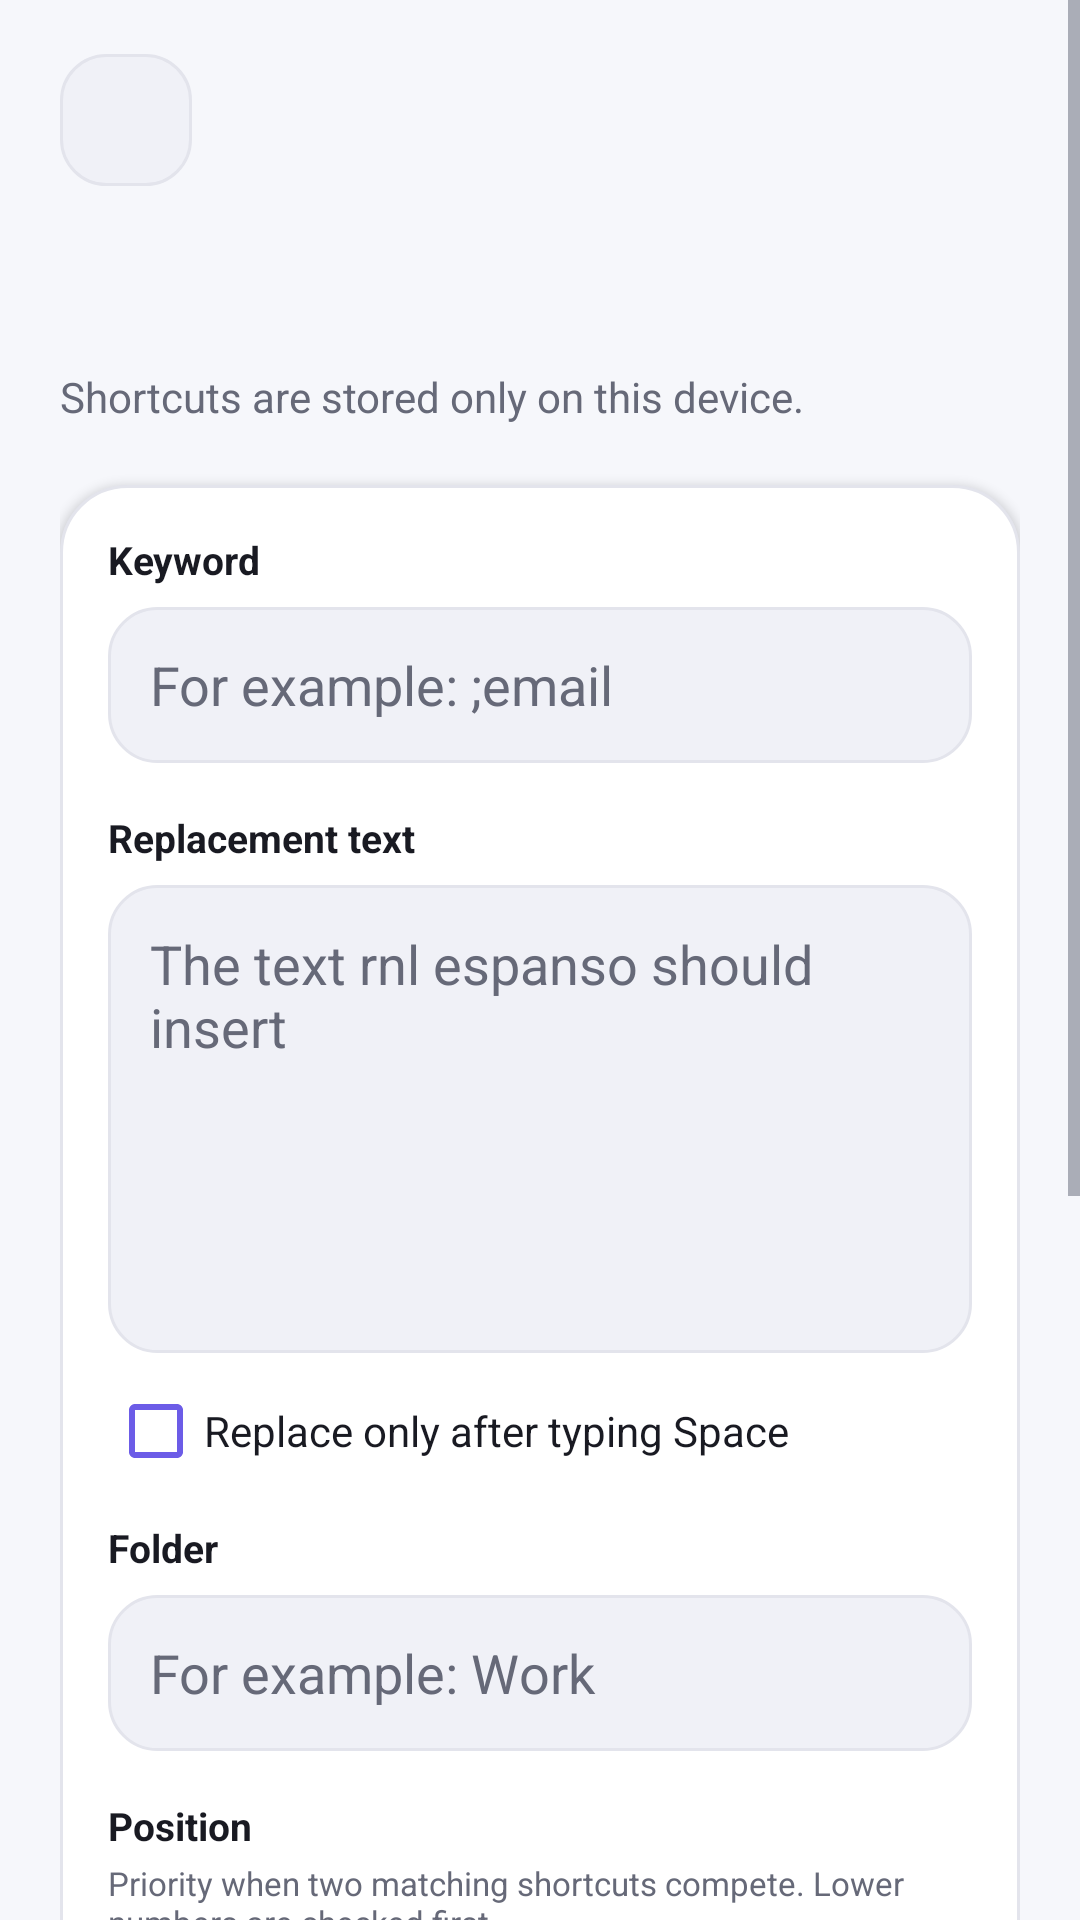

The Android layout XML behind this screen, and the referenced resources:
<!-- AndroidManifest.xml: application theme AppThemeLight -->
<!-- res/layout/activity_editor.xml -->
<?xml version="1.0" encoding="utf-8"?>
<ScrollView xmlns:android="http://schemas.android.com/apk/res/android"
    android:layout_width="match_parent"
    android:layout_height="match_parent"
    android:clipToPadding="false"
    android:fillViewport="true"
    android:importantForAutofill="noExcludeDescendants">

    <LinearLayout
        android:layout_width="match_parent"
        android:layout_height="wrap_content"
        android:orientation="vertical"
        android:paddingHorizontal="@dimen/page_horizontal_padding"
        android:paddingTop="@dimen/page_top_padding"
        android:paddingBottom="@dimen/page_bottom_padding">

        <ImageButton
            android:id="@+id/cancelButton"
            android:layout_width="44dp"
            android:layout_height="44dp"
            android:background="@drawable/bg_button_secondary"
            android:contentDescription="@string/back"
            android:padding="11dp"
            android:src="@drawable/ic_back"
            android:tint="?attr/colorTextPrimary"
            android:tooltipText="@string/back" />

        <TextView
            android:id="@+id/editorTitle"
            android:layout_width="match_parent"
            android:layout_height="wrap_content"
            android:layout_marginTop="18dp"
            android:textColor="?attr/colorTextPrimary"
            android:textSize="29sp"
            android:textStyle="bold" />

        <TextView
            android:layout_width="match_parent"
            android:layout_height="wrap_content"
            android:layout_marginTop="4dp"
            android:text="@string/editor_subtitle"
            android:textColor="?attr/colorTextSecondary"
            android:textSize="14sp" />

        <LinearLayout
            android:layout_width="match_parent"
            android:layout_height="wrap_content"
            android:layout_marginTop="20dp"
            android:background="@drawable/bg_card"
            android:elevation="2dp"
            android:orientation="vertical"
            android:padding="16dp">

            <TextView
                android:layout_width="wrap_content"
                android:layout_height="wrap_content"
                android:text="@string/keyword"
                android:textColor="?attr/colorTextPrimary"
                android:textSize="13sp"
                android:textStyle="bold" />

            <EditText
                android:id="@+id/keywordInput"
                android:layout_width="match_parent"
                android:layout_height="wrap_content"
                android:layout_marginTop="7dp"
                android:background="@drawable/bg_input"
                android:hint="@string/keyword_hint"
                android:inputType="text"
                android:maxLines="1"
                android:minHeight="52dp"
                android:paddingHorizontal="14dp"
                android:textColor="?attr/colorTextPrimary"
                android:textColorHint="?attr/colorTextSecondary" />

            <TextView
                android:layout_width="wrap_content"
                android:layout_height="wrap_content"
                android:layout_marginTop="16dp"
                android:text="@string/replacement_text"
                android:textColor="?attr/colorTextPrimary"
                android:textSize="13sp"
                android:textStyle="bold" />

            <EditText
                android:id="@+id/replacementInput"
                android:layout_width="match_parent"
                android:layout_height="wrap_content"
                android:layout_marginTop="7dp"
                android:background="@drawable/bg_input"
                android:gravity="top|start"
                android:hint="@string/replacement_hint"
                android:inputType="textMultiLine|textNoSuggestions"
                android:minHeight="156dp"
                android:padding="14dp"
                android:scrollbars="vertical"
                android:textColor="?attr/colorTextPrimary"
                android:textColorHint="?attr/colorTextSecondary" />

            <CheckBox
                android:id="@+id/replaceAfterSpaceInput"
                android:layout_width="match_parent"
                android:layout_height="wrap_content"
                android:layout_marginTop="10dp"
                android:buttonTint="@color/accent"
                android:text="@string/replace_after_space"
                android:textColor="?attr/colorTextPrimary" />

            <TextView
                android:layout_width="wrap_content"
                android:layout_height="wrap_content"
                android:layout_marginTop="14dp"
                android:text="@string/folder"
                android:textColor="?attr/colorTextPrimary"
                android:textSize="13sp"
                android:textStyle="bold" />

            <EditText
                android:id="@+id/folderInput"
                android:layout_width="match_parent"
                android:layout_height="wrap_content"
                android:layout_marginTop="7dp"
                android:background="@drawable/bg_input"
                android:hint="@string/folder_hint"
                android:inputType="textCapWords"
                android:maxLines="1"
                android:minHeight="52dp"
                android:paddingHorizontal="14dp"
                android:textColor="?attr/colorTextPrimary"
                android:textColorHint="?attr/colorTextSecondary" />

            <LinearLayout
                android:layout_width="match_parent"
                android:layout_height="wrap_content"
                android:layout_marginTop="16dp"
                android:orientation="vertical">

                <TextView
                    android:layout_width="wrap_content"
                    android:layout_height="wrap_content"
                    android:text="@string/position"
                    android:textColor="?attr/colorTextPrimary"
                    android:textSize="13sp"
                    android:textStyle="bold" />

                <TextView
                    android:layout_width="match_parent"
                    android:layout_height="wrap_content"
                    android:layout_marginTop="3dp"
                    android:text="@string/position_detail"
                    android:textColor="?attr/colorTextSecondary"
                    android:textSize="11sp" />

                <EditText
                    android:id="@+id/positionInput"
                    android:layout_width="match_parent"
                    android:layout_height="wrap_content"
                    android:layout_marginTop="7dp"
                    android:background="@drawable/bg_input"
                    android:hint="@string/position_hint"
                    android:inputType="number"
                    android:maxLines="1"
                    android:minHeight="52dp"
                    android:paddingHorizontal="14dp"
                    android:textColor="?attr/colorTextPrimary"
                    android:textColorHint="?attr/colorTextSecondary" />

                <TextView
                    android:layout_width="wrap_content"
                    android:layout_height="wrap_content"
                    android:layout_marginTop="16dp"
                    android:text="@string/strategy"
                    android:textColor="?attr/colorTextPrimary"
                    android:textSize="13sp"
                    android:textStyle="bold" />

                <TextView
                    android:layout_width="match_parent"
                    android:layout_height="wrap_content"
                    android:layout_marginTop="3dp"
                    android:lineSpacingExtra="2dp"
                    android:text="@string/strategy_detail"
                    android:textColor="?attr/colorTextSecondary"
                    android:textSize="11sp" />

                <EditText
                    android:id="@+id/strategyInput"
                    android:layout_width="match_parent"
                    android:layout_height="wrap_content"
                    android:layout_marginTop="7dp"
                    android:background="@drawable/bg_input"
                    android:hint="@string/strategy_hint"
                    android:inputType="text"
                    android:maxLines="1"
                    android:minHeight="52dp"
                    android:paddingHorizontal="14dp"
                    android:textColor="?attr/colorTextPrimary"
                    android:textColorHint="?attr/colorTextSecondary" />

                <TextView
                    android:layout_width="match_parent"
                    android:layout_height="wrap_content"
                    android:layout_marginTop="10dp"
                    android:background="@drawable/bg_info_note"
                    android:lineSpacingExtra="2dp"
                    android:padding="12dp"
                    android:text="@string/strategy_note"
                    android:textColor="?attr/colorTextSecondary"
                    android:textSize="11sp" />
            </LinearLayout>
        </LinearLayout>

        <Button
            android:id="@+id/saveButton"
            android:layout_width="match_parent"
            android:layout_height="wrap_content"
            android:layout_marginTop="16dp"
            android:background="@drawable/bg_button_primary"
            android:text="@string/save"
            android:textAllCaps="false"
            android:textColor="@color/on_accent"
            android:minHeight="52dp"
            android:textSize="15sp"
            android:textStyle="bold" />

        <Button
            android:id="@+id/deleteButton"
            android:layout_width="match_parent"
            android:layout_height="wrap_content"
            android:layout_marginTop="10dp"
            android:background="@drawable/bg_danger_button"
            android:text="@string/delete"
            android:textAllCaps="false"
            android:textColor="?attr/colorDanger"
            android:minHeight="50dp"
            android:textStyle="bold"
            android:visibility="gone" />
    </LinearLayout>

</ScrollView>
<!-- resources referenced by this layout -->
<resources>
  <color name="accent">#6C5CE7</color>
  <color name="on_accent">#FFFFFF</color>
  <dimen name="page_bottom_padding">32dp</dimen>
  <dimen name="page_horizontal_padding">20dp</dimen>
  <dimen name="page_top_padding">18dp</dimen>
  <!-- drawable bg_card (drawable) -->
  <?xml version="1.0" encoding="utf-8"?>
  <shape xmlns:android="http://schemas.android.com/apk/res/android">
      <solid android:color="?attr/colorCardSurface" />
      <corners android:radius="22dp" />
      <stroke
          android:width="1dp"
          android:color="?attr/colorBorder" />
  </shape>
  <!-- drawable bg_danger_button (drawable) -->
  <?xml version="1.0" encoding="utf-8"?>
  <shape xmlns:android="http://schemas.android.com/apk/res/android">
      <solid android:color="?attr/colorElevatedSurface" />
      <corners android:radius="15dp" />
      <stroke
          android:width="1dp"
          android:color="?attr/colorDanger" />
  </shape>
  <!-- drawable bg_info_note (drawable) -->
  <?xml version="1.0" encoding="utf-8"?>
  <shape xmlns:android="http://schemas.android.com/apk/res/android">
      <solid android:color="?attr/colorAccentSoft" />
      <corners android:radius="14dp" />
      <stroke
          android:width="1dp"
          android:color="@color/badge_accent" />
  </shape>
  <!-- drawable bg_input (drawable) -->
  <?xml version="1.0" encoding="utf-8"?>
  <shape xmlns:android="http://schemas.android.com/apk/res/android">
      <solid android:color="?attr/colorElevatedSurface" />
      <corners android:radius="16dp" />
      <stroke
          android:width="1dp"
          android:color="?attr/colorBorder" />
      <padding
          android:bottom="2dp"
          android:left="4dp"
          android:right="4dp"
          android:top="2dp" />
  </shape>
  <string name="back">Back</string>
  <string name="delete">Delete shortcut</string>
  <string name="editor_subtitle">Shortcuts are stored only on this device.</string>
  <string name="folder">Folder</string>
  <string name="folder_hint">For example: Work</string>
  <string name="keyword">Keyword</string>
  <string name="keyword_hint">For example: ;email</string>
  <string name="position">Position</string>
  <string name="position_detail">Priority when two matching shortcuts compete. Lower numbers are checked first.</string>
  <string name="position_hint">1</string>
  <string name="replace_after_space">Replace only after typing Space</string>
  <string name="replacement_hint">The text rnl espanso should insert</string>
  <string name="replacement_text">Replacement text</string>
  <string name="save">Save shortcut</string>
  <string name="strategy">Template strategy</string>
  <string name="strategy_detail">Compatibility field preserved when importing or exporting desktop espanso CSV data.</string>
  <string name="strategy_hint">Optional - usually leave blank</string>
  <string name="strategy_note">This Android version does not use Template strategy to select replacement text. Leave it blank for normal shortcuts; use Position to control match priority.</string>
  <color name="accent_pressed">#5848CF</color>
  <color name="badge_accent">#1F6C5CE7</color>
  <color name="light_background">#F6F7FB</color>
  <color name="light_surface">#FFFFFF</color>
  <color name="light_text_primary">#191A22</color>
  <color name="light_text_secondary">#666978</color>
  <color name="light_surface_elevated">#F0F1F7</color>
  <color name="light_border">#E3E4EC</color>
  <color name="light_accent_soft">#EEEAFE</color>
  <color name="success">#1A9B69</color>
  <color name="danger">#D64B5F</color>
</resources>
